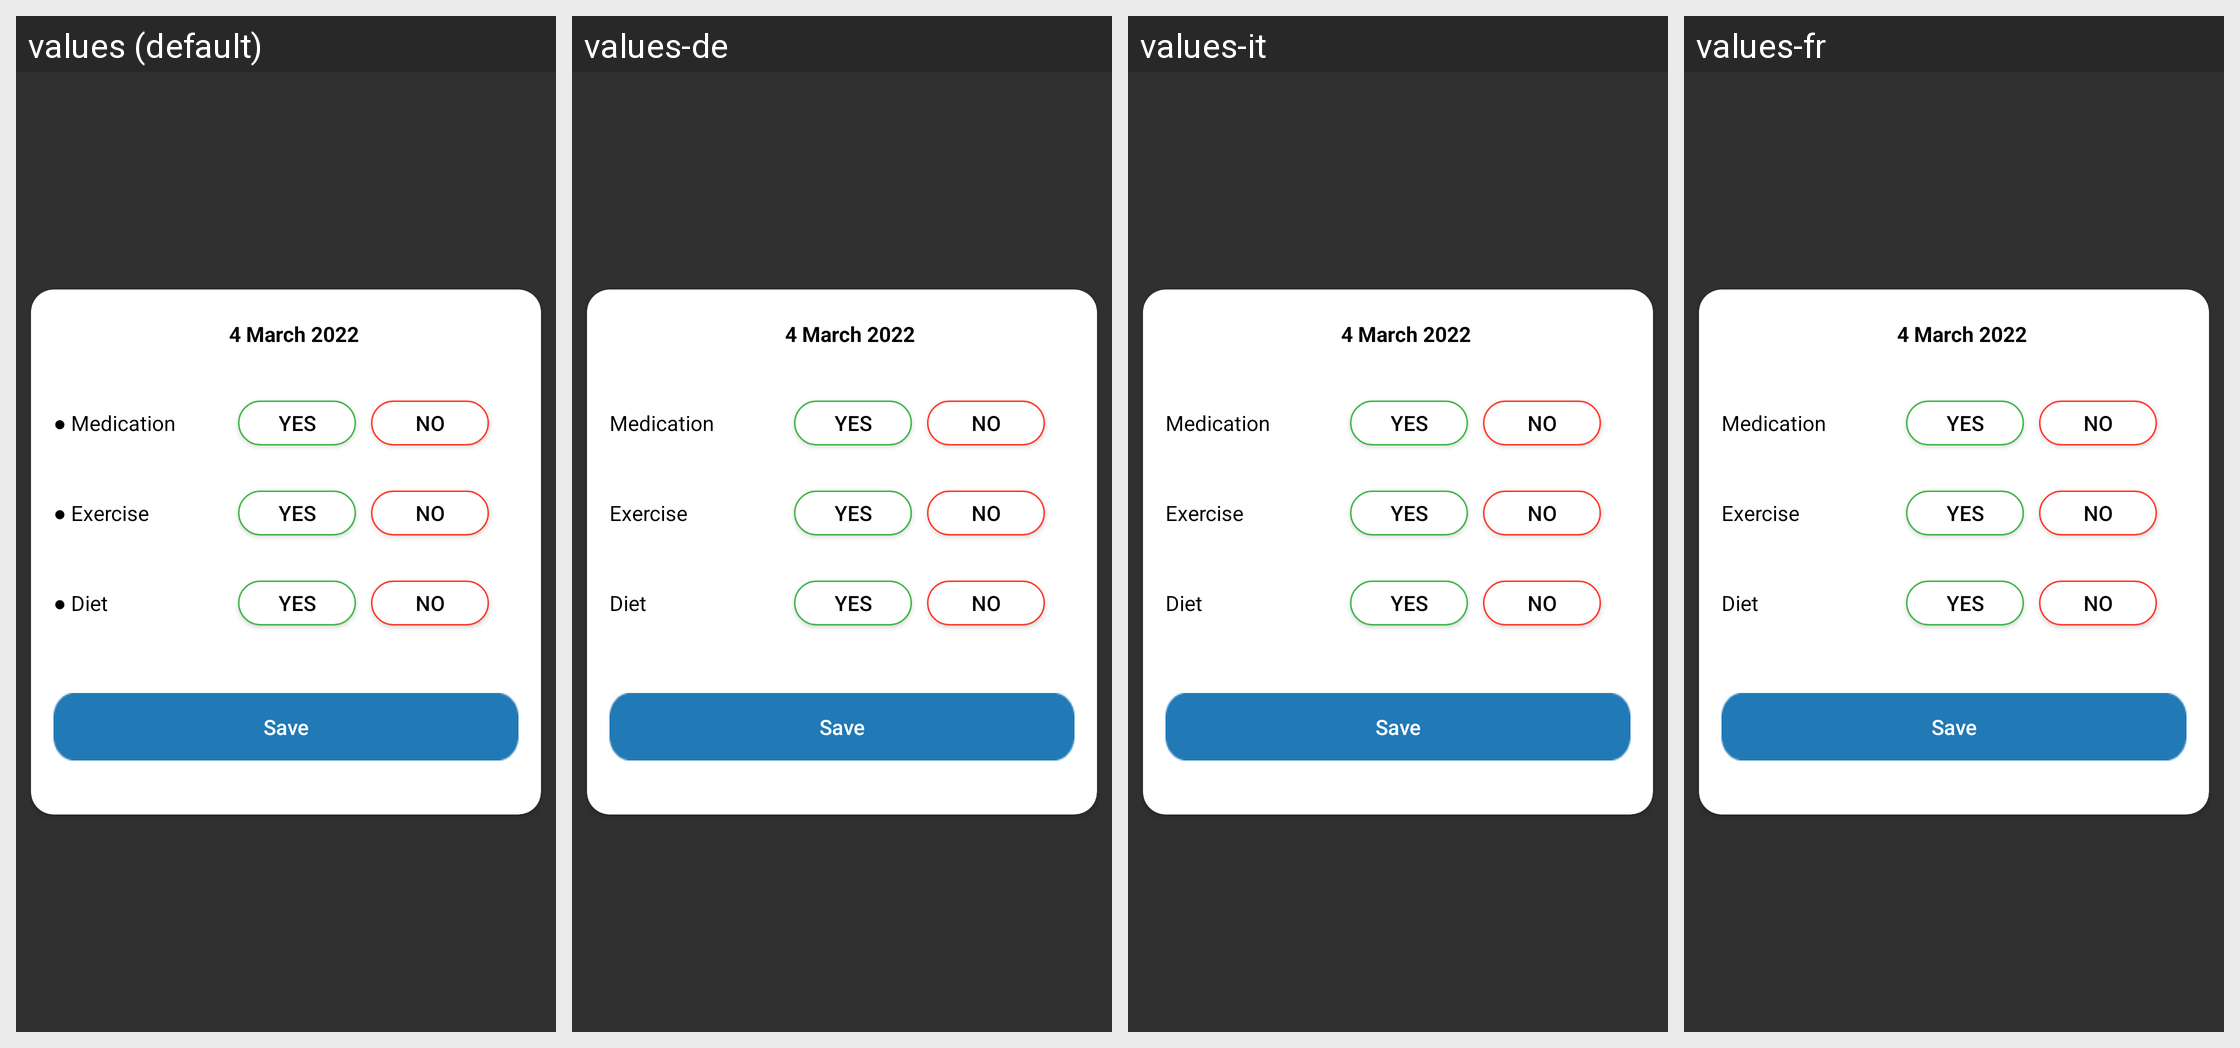

Strings drawn on this Android screen and how each of the app's shown locales translates them:
Android screen res/layout/updateyourdialydiary.xml rendered under 4 locales, left to right: values (default), values-de, values-it, values-fr. Device: Nexus 5 (rendered at 1080×1920; each locale shown at half size, 540×960, under a caption strip naming it); theme Theme.AppCompat.NoActionBar.
Other locales in the repository, not shown: values-da, values-es.
Strings drawn on this screen, with the default value and each locale's value (text and hints the layout hard-codes, and strings that could not be matched under every locale, appear in the picture but are not listed):

Medication
  values: ● Medication
  values-de: Medication
  values-it: Medication
  values-fr: Medication

Yes
  values: Yes
  values-de: Yes
  values-it: Yes
  values-fr: Yes

No
  values: No
  values-de: No
  values-it: No
  values-fr: No

Exercise
  values: ● Exercise
  values-de: Exercise
  values-it: Exercise
  values-fr: Exercise

Diet
  values: ● Diet
  values-de: Diet
  values-it: Diet
  values-fr: Diet

Save
  values: Save
  values-de: Save
  values-it: Save
  values-fr: Save
